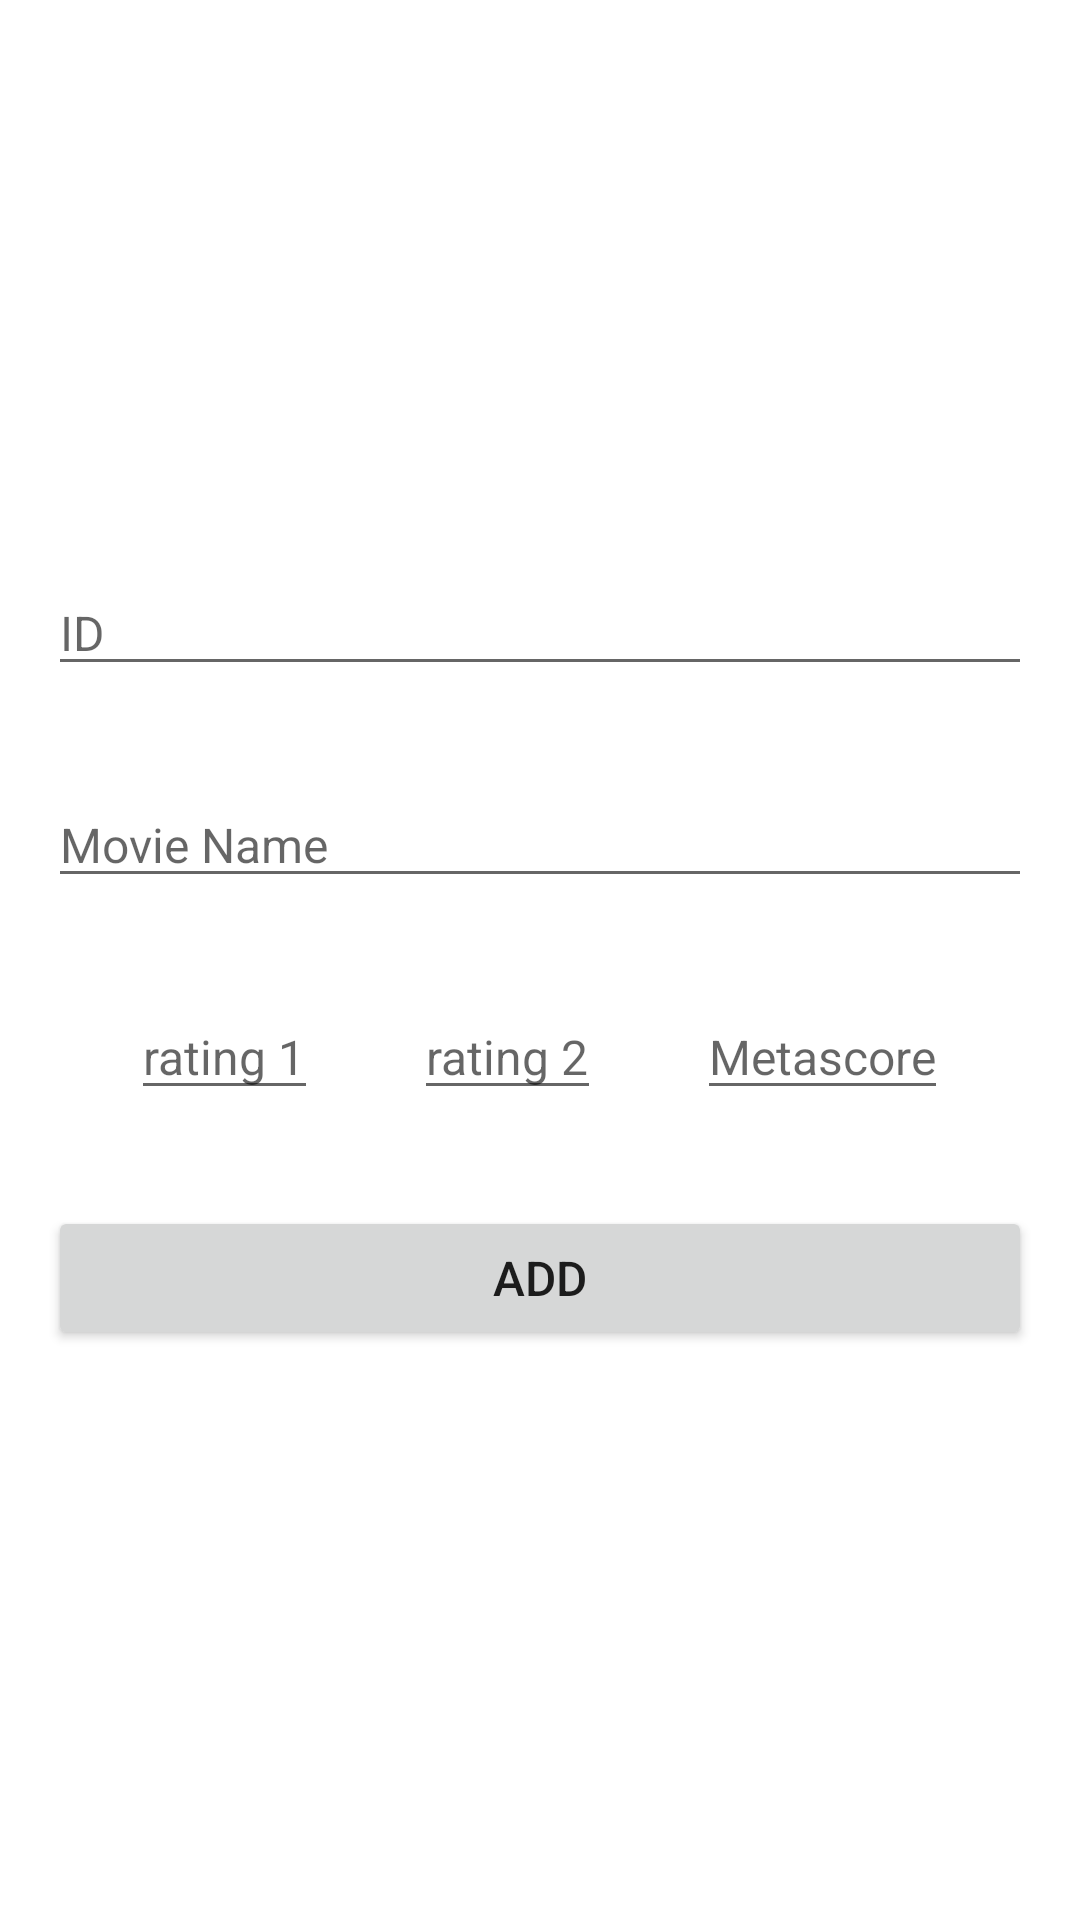

The Android layout XML behind this screen, and the referenced resources:
<!-- AndroidManifest.xml: application theme Theme.DatabaseTypes -->
<!-- res/layout/activity_items_add.xml -->
<?xml version="1.0" encoding="utf-8"?>
<LinearLayout xmlns:android="http://schemas.android.com/apk/res/android"
    xmlns:tools="http://schemas.android.com/tools"
    android:layout_width="match_parent"
    android:layout_height="match_parent"
    android:gravity="center"
    android:orientation="vertical"
    tools:context=".recyclerview.ItemsAddActivity">

    <EditText
        android:id="@+id/idET"
        android:layout_width="match_parent"
        android:layout_height="wrap_content"
        android:layout_margin="16dp"
        android:hint="ID"
        android:inputType="number"
        android:textSize="16sp" />

    

    <EditText
        android:id="@+id/movieNameET"
        android:layout_width="match_parent"
        android:layout_height="wrap_content"
        android:layout_margin="16dp"
        android:hint="Movie Name"
        android:inputType="text"
        android:textSize="16sp" />

    <LinearLayout
        android:layout_width="match_parent"
        android:layout_height="wrap_content"
        android:gravity="center_horizontal"
        android:orientation="horizontal">

        <EditText
            android:id="@+id/rating1ET"
            android:layout_width="wrap_content"
            android:layout_height="wrap_content"
            android:layout_margin="16dp"
            android:hint="rating 1"
            android:inputType="number"
            android:textSize="16sp" />

        <EditText
            android:id="@+id/rating2ET"
            android:layout_width="wrap_content"
            android:layout_height="wrap_content"
            android:layout_margin="16dp"
            android:hint="rating 2"
            android:inputType="number"
            android:textSize="16sp" />

        <EditText
            android:id="@+id/ratingMetaET"
            android:layout_width="wrap_content"
            android:layout_height="wrap_content"
            android:layout_margin="16dp"
            android:hint="Metascore"
            android:inputType="number"
            android:textSize="16sp" />


    </LinearLayout>

    <Button
        android:id="@+id/addBtn"
        android:layout_width="match_parent"
        android:layout_height="wrap_content"
        android:layout_margin="16dp"
        android:text="ADD"
        android:textSize="16sp" />


</LinearLayout>
<!-- resources referenced by this layout -->
<resources>
  <style name="Theme.DatabaseTypes" parent="Theme.MaterialComponents.DayNight.DarkActionBar">
          
          <item name="colorPrimary">@color/purple_500</item>
          <item name="colorPrimaryVariant">@color/purple_700</item>
          <item name="colorOnPrimary">@color/white</item>
          
          <item name="colorSecondary">@color/teal_200</item>
          <item name="colorSecondaryVariant">@color/teal_700</item>
          <item name="colorOnSecondary">@color/black</item>
          
          <item name="android:statusBarColor" tools:targetApi="l">?attr/colorPrimaryVariant</item>
          
      </style>
  <!-- not gathered from this repository: default colours our renderer supplied (Android Studio template values) -->
  <color name="purple_500">#FF6200EE</color>
  <color name="purple_700">#FF3700B3</color>
  <color name="teal_200">#FF03DAC5</color>
  <color name="teal_700">#FF018786</color>
  <color name="black">#FF000000</color>
  <color name="white">#FFFFFFFF</color>
</resources>
